Run: headless pygame with SDL's dummy video driver; simulated clock (each Clock.tick advances the game by its frame time, no real sleeping); random seed 0; keys injected as events and as key.get_pressed() state; no mouse input.
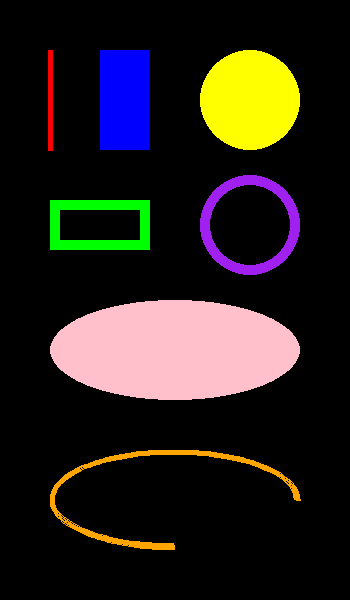
Frame 1 of 4 · flips 1–60 · no input
Frame 2 of 4 · flips 61–180 · tapped SPACE, RETURN · held RIGHT (→), D · screen unchanged from frame 1, image omitted
Frame 3 of 4 · flips 181–300 · held DOWN (↓), S · screen unchanged from frame 2, image omitted
Frame 4 of 4 · flips 301–420 · held LEFT (←), A, UP (↑), W · screen unchanged from frame 3, image omitted

The pygame program that drew these frames:

import pygame as pg
from pygame.locals import *

WIDTH, HEIGHT = 350, 600
FPS = 24


class App:
    def __init__(self):
        pg.init()
        self.clock = pg.time.Clock()
        self.screen = pg.display.set_mode((WIDTH, HEIGHT))
        pg.display.set_caption("Geometriske figurer")
        self.running = True
        self.all_sprites = pg.sprite.Group()

    def handle_events(self):
        for event in pg.event.get():
            if event.type == pg.QUIT:
                self.running = False

    def update(self):
        self.all_sprites.update()

    def draw(self):
        self.screen.fill("black")
        self.all_sprites.draw(self.screen)

        # gemometriske figurer
        pg.draw.line(self.screen, 'red', (50,50), (50,150),5)
        pg.draw.rect(self.screen, 'blue', (100,50,50,100))
        pg.draw.rect(self.screen, 'green', (50,200,100,50),10)
        pg.draw.circle(self.screen, 'yellow', (250,100), 50)
        pg.draw.circle(self.screen, 'purple', (250,225), 50,10)
        pg.draw.ellipse(self.screen, 'pink', (50,300,250,100))
        pg.draw.arc(self.screen, 'orange', (50,450,250,100), 0, 1.5*3.14, 5)

        pg.display.update()

    def run(self):
        while self.running:
            self.handle_events()
            self.update()
            self.draw()
            self.clock.tick(FPS)
        pg.quit()


if __name__ == "__main__":
    app = App()
    app.run()

# Smidig IT-2 © TIP AS, 2024
